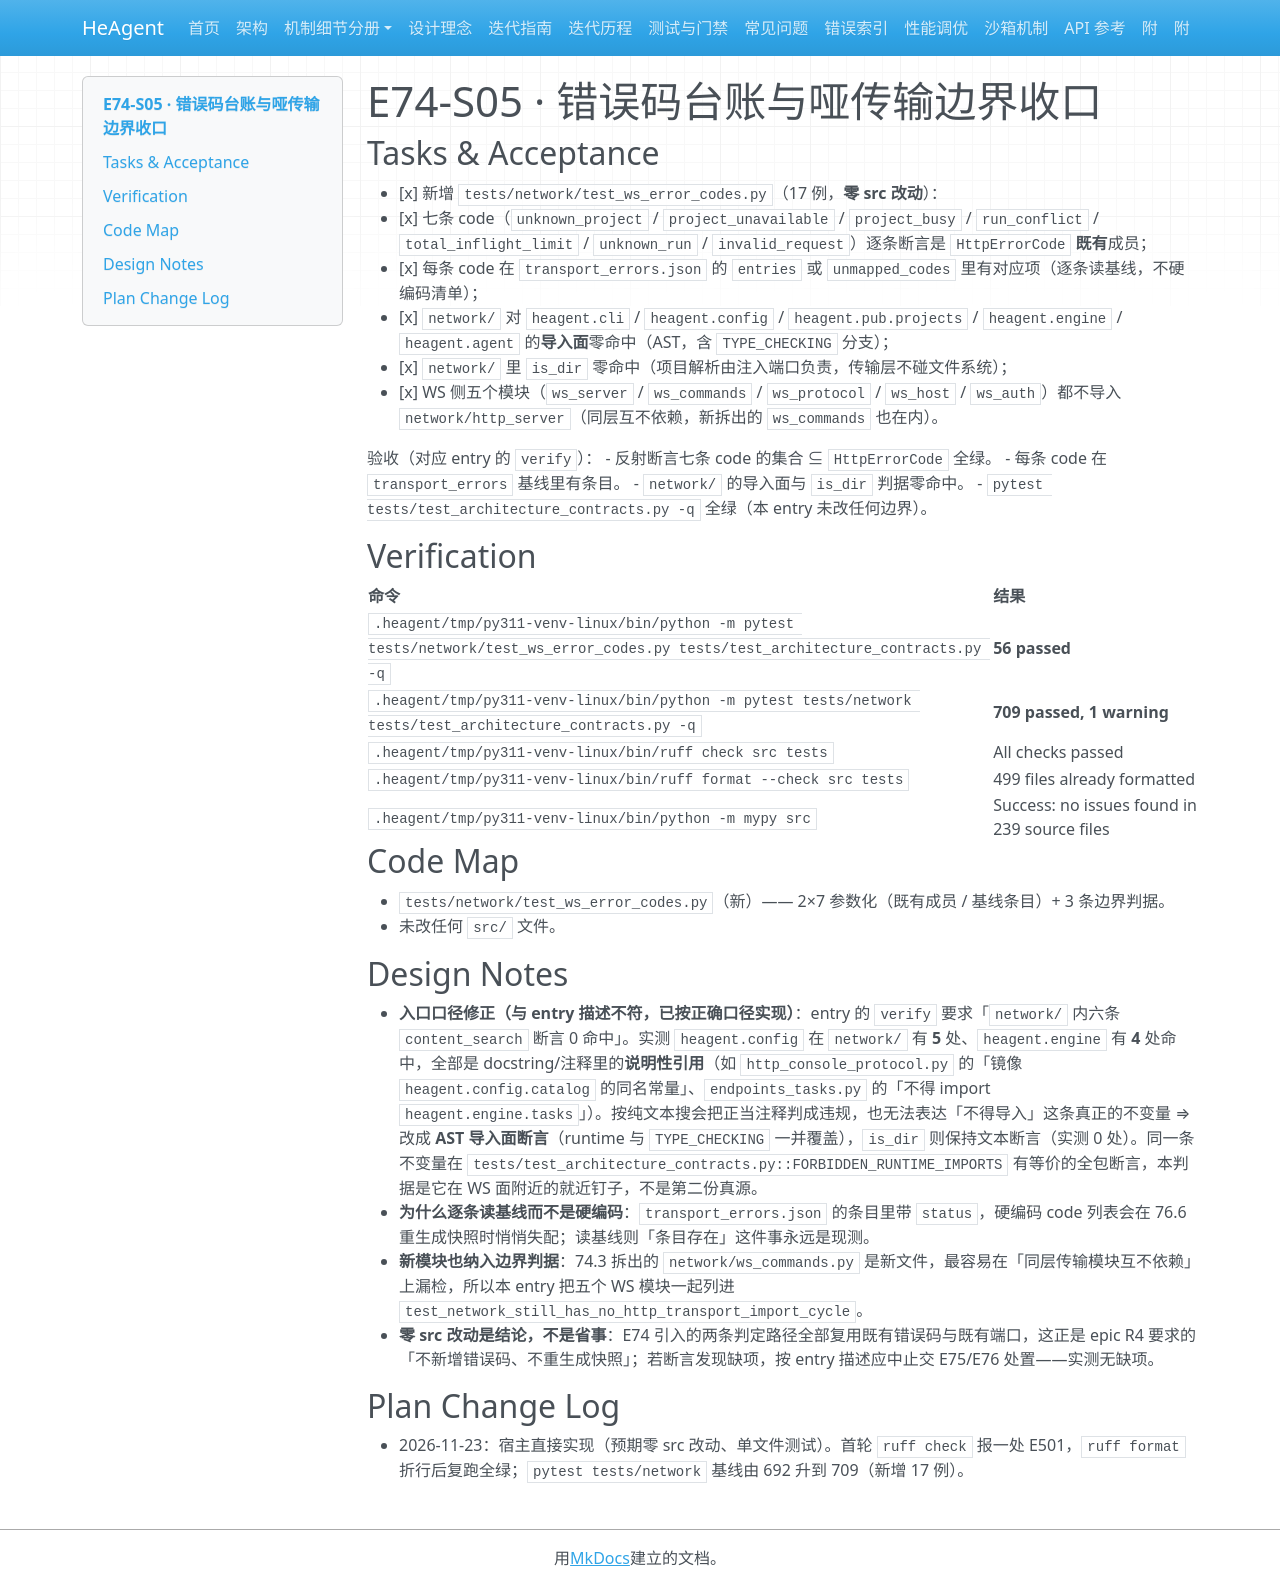

repository: zsutxz/HeAgent · page: Goal-4/tickets/epic-74-ws-frame-contract/tickets/story-e74-s05-error-codes-plan/index.html · generator: mkdocs

---
ticket: 5
ref: 74.5
code: E74-S05
epic: epic-74-ws-frame-contract
status: done
baseline_revision: ae1809f90636366018ece3304efe9a9098ecff27
risk: low
hitl: false
covers: ["R4", "R7"]
---

# E74-S05 · 错误码台账与哑传输边界收口

## Tasks & Acceptance

- [x] 新增 `tests/network/test_ws_error_codes.py`（17 例，**零 src 改动**）：
  - [x] 七条 code（`unknown_project` / `project_unavailable` / `project_busy` / `run_conflict` / `total_inflight_limit` / `unknown_run` / `invalid_request`）逐条断言是 `HttpErrorCode` **既有**成员；
  - [x] 每条 code 在 `transport_errors.json` 的 `entries` 或 `unmapped_codes` 里有对应项（逐条读基线，不硬编码清单）；
  - [x] `network/` 对 `heagent.cli` / `heagent.config` / `heagent.pub.projects` / `heagent.engine` / `heagent.agent` 的**导入面**零命中（AST，含 `TYPE_CHECKING` 分支）；
  - [x] `network/` 里 `is_dir` 零命中（项目解析由注入端口负责，传输层不碰文件系统）；
  - [x] WS 侧五个模块（`ws_server` / `ws_commands` / `ws_protocol` / `ws_host` / `ws_auth`）都不导入 `network/http_server`（同层互不依赖，新拆出的 `ws_commands` 也在内）。

验收（对应 entry 的 `verify`）：
- 反射断言七条 code 的集合 ⊆ `HttpErrorCode` 全绿。
- 每条 code 在 `transport_errors` 基线里有条目。
- `network/` 的导入面与 `is_dir` 判据零命中。
- `pytest tests/test_architecture_contracts.py -q` 全绿（本 entry 未改任何边界）。

## Verification

| 命令 | 结果 |
|---|---|
| `.heagent/tmp/py311-venv-linux/bin/python -m pytest tests/network/test_ws_error_codes.py tests/test_architecture_contracts.py -q` | **56 passed** |
| `.heagent/tmp/py311-venv-linux/bin/python -m pytest tests/network tests/test_architecture_contracts.py -q` | **709 passed, 1 warning** |
| `.heagent/tmp/py311-venv-linux/bin/ruff check src tests` | All checks passed |
| `.heagent/tmp/py311-venv-linux/bin/ruff format --check src tests` | 499 files already formatted |
| `.heagent/tmp/py311-venv-linux/bin/python -m mypy src` | Success: no issues found in 239 source files |

## Code Map

- `tests/network/test_ws_error_codes.py`（新）—— 2×7 参数化（既有成员 / 基线条目）+ 3 条边界判据。
- 未改任何 `src/` 文件。

## Design Notes

- **入口口径修正（与 entry 描述不符，已按正确口径实现）**：entry 的 `verify` 要求「`network/` 内六条 `content_search` 断言 0 命中」。实测 `heagent.config` 在 `network/` 有 **5** 处、`heagent.engine` 有 **4** 处命中，全部是 docstring/注释里的**说明性引用**（如 `http_console_protocol.py` 的「镜像 ``heagent.config.catalog`` 的同名常量」、`endpoints_tasks.py` 的「不得 import ``heagent.engine.tasks``」）。按纯文本搜会把正当注释判成违规，也无法表达「不得导入」这条真正的不变量 ⇒ 改成 **AST 导入面断言**（runtime 与 `TYPE_CHECKING` 一并覆盖），`is_dir` 则保持文本断言（实测 0 处）。同一条不变量在 `tests/test_architecture_contracts.py::FORBIDDEN_RUNTIME_IMPORTS` 有等价的全包断言，本判据是它在 WS 面附近的就近钉子，不是第二份真源。
- **为什么逐条读基线而不是硬编码**：`transport_errors.json` 的条目里带 `status`，硬编码 code 列表会在 76.6 重生成快照时悄悄失配；读基线则「条目存在」这件事永远是现测。
- **新模块也纳入边界判据**：74.3 拆出的 `network/ws_commands.py` 是新文件，最容易在「同层传输模块互不依赖」上漏检，所以本 entry 把五个 WS 模块一起列进 `test_network_still_has_no_http_transport_import_cycle`。
- **零 src 改动是结论，不是省事**：E74 引入的两条判定路径全部复用既有错误码与既有端口，这正是 epic R4 要求的「不新增错误码、不重生成快照」；若断言发现缺项，按 entry 描述应中止交 E75/E76 处置——实测无缺项。

## Plan Change Log

- 2026-11-23：宿主直接实现（预期零 src 改动、单文件测试）。首轮 `ruff check` 报一处 E501，`ruff format` 折行后复跑全绿；`pytest tests/network` 基线由 692 升到 709（新增 17 例）。
